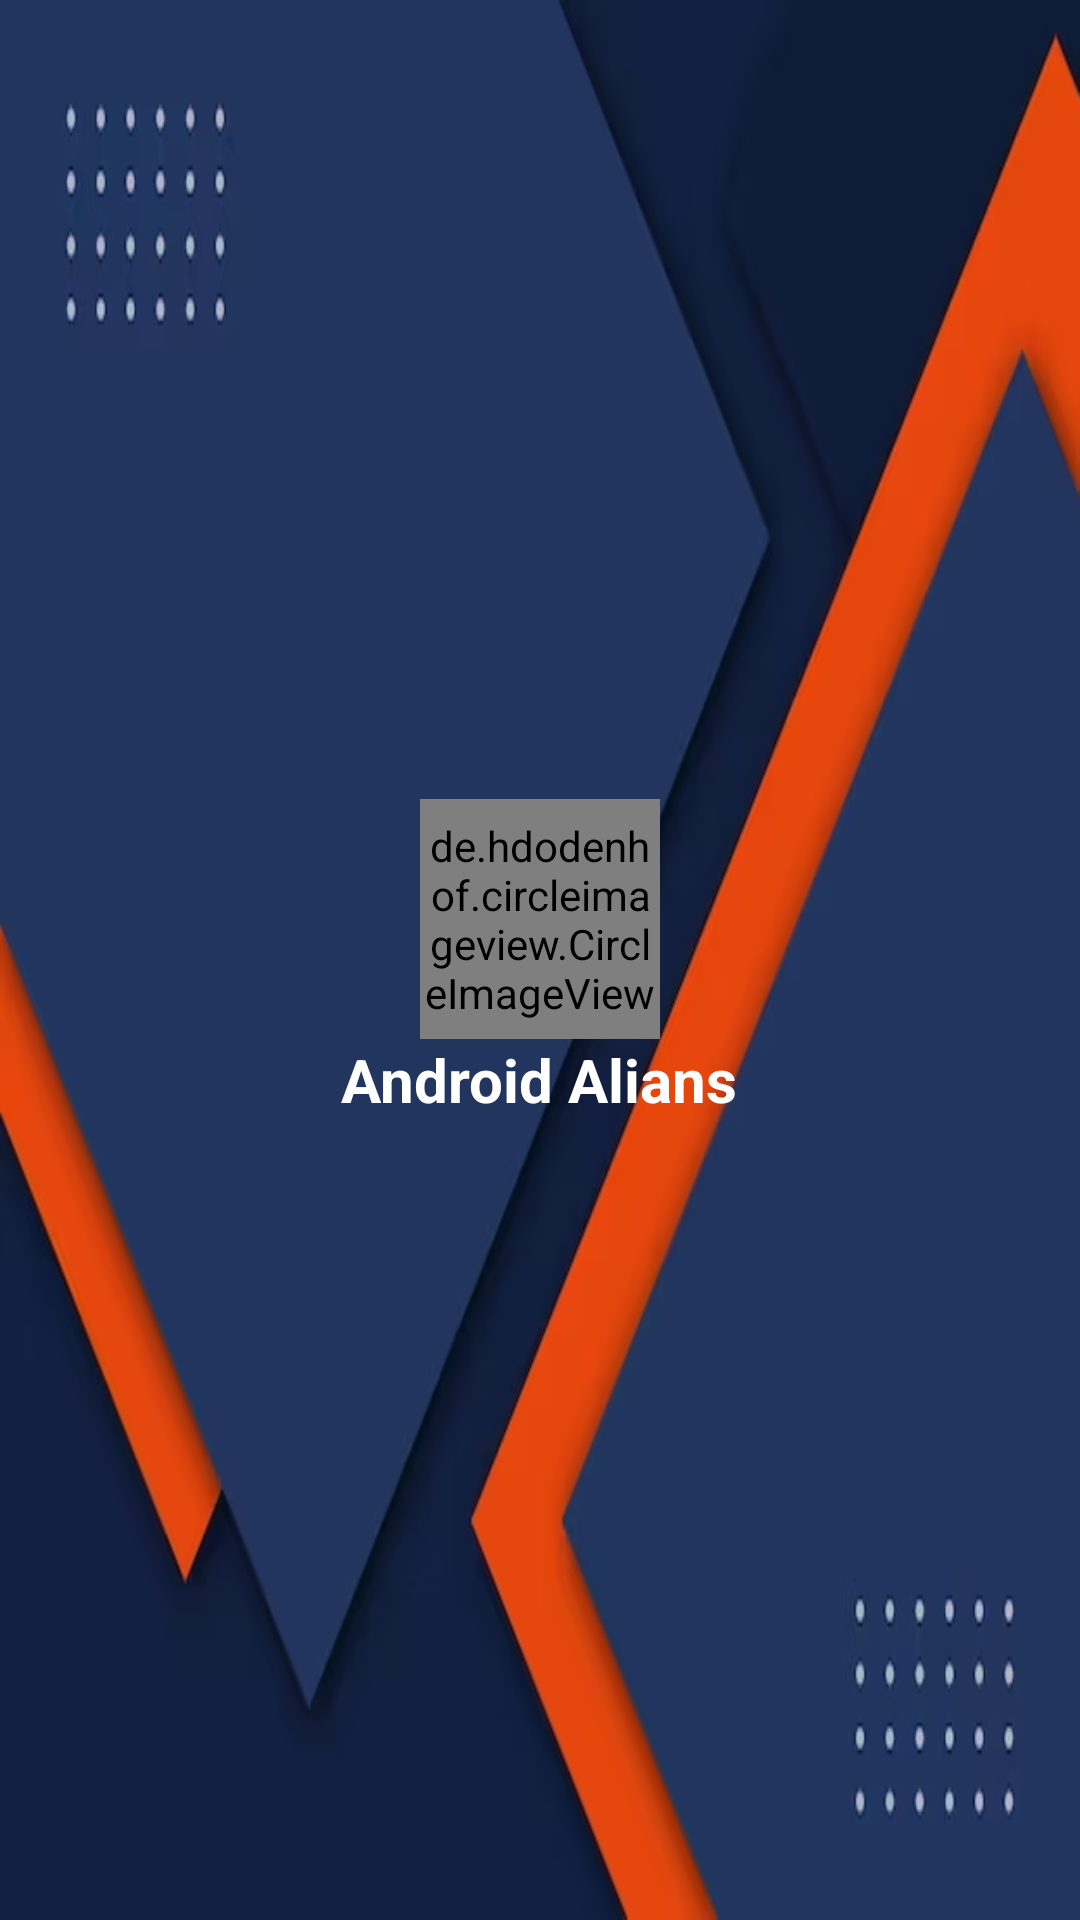

Layout XML and referenced resources for this Android screen:
<!-- AndroidManifest.xml: application theme Theme.AndroidPoint -->
<!-- res/layout/nav_header.xml -->
<?xml version="1.0" encoding="utf-8"?>
<LinearLayout xmlns:android="http://schemas.android.com/apk/res/android"
    android:layout_width="match_parent"
    android:layout_height="220dp"
    android:orientation="vertical"
    android:background="@drawable/header_bg1"
    android:gravity="center"
    android:theme="@style/ThemeOverlay.AppCompat.Dark">

<de.hdodenhof.circleimageview.CircleImageView
    android:layout_width="80dp"
    android:layout_height="80dp"
    android:src="@drawable/logo"
    />
    <TextView
        android:layout_width="wrap_content"
        android:layout_height="wrap_content"
        android:text="Android Alians"
        android:textStyle="bold"
        android:textSize="20sp"
        android:textColor="@color/white"
        />

</LinearLayout>
<!-- resources referenced by this layout -->
<resources>
  <!-- drawable header_bg1: png bitmap (drawable, 71140 bytes) -->
  <!-- drawable logo: png bitmap (drawable, 16593 bytes) -->
  <style name="Theme.AndroidPoint" parent="Theme.MaterialComponents.DayNight.NoActionBar">
          
          <item name="colorPrimary">@color/purple_500</item>
          <item name="colorPrimaryVariant">@color/purple_700</item>
          <item name="colorOnPrimary">@color/white</item>
          
          <item name="colorSecondary">@color/teal_200</item>
          <item name="colorSecondaryVariant">@color/teal_700</item>
          <item name="colorOnSecondary">@color/black</item>
          
          <item name="android:statusBarColor">?attr/colorPrimaryVariant</item>
          
          <item name="drawerArrowStyle">@style/DrawerIconStyle</item>
      </style>
  <style name="DrawerIconStyle" parent="Widget.AppCompat.DrawerArrowToggle">
          <item name="color">@color/white</item>
      </style>
  <!-- not gathered from this repository: default colours our renderer supplied (Android Studio template values) -->
  <color name="purple_500">#FF6200EE</color>
  <color name="purple_700">#FF3700B3</color>
  <color name="teal_200">#FF03DAC5</color>
  <color name="teal_700">#FF018786</color>
  <color name="black">#FF000000</color>
  <color name="white">#FFFFFFFF</color>
</resources>
